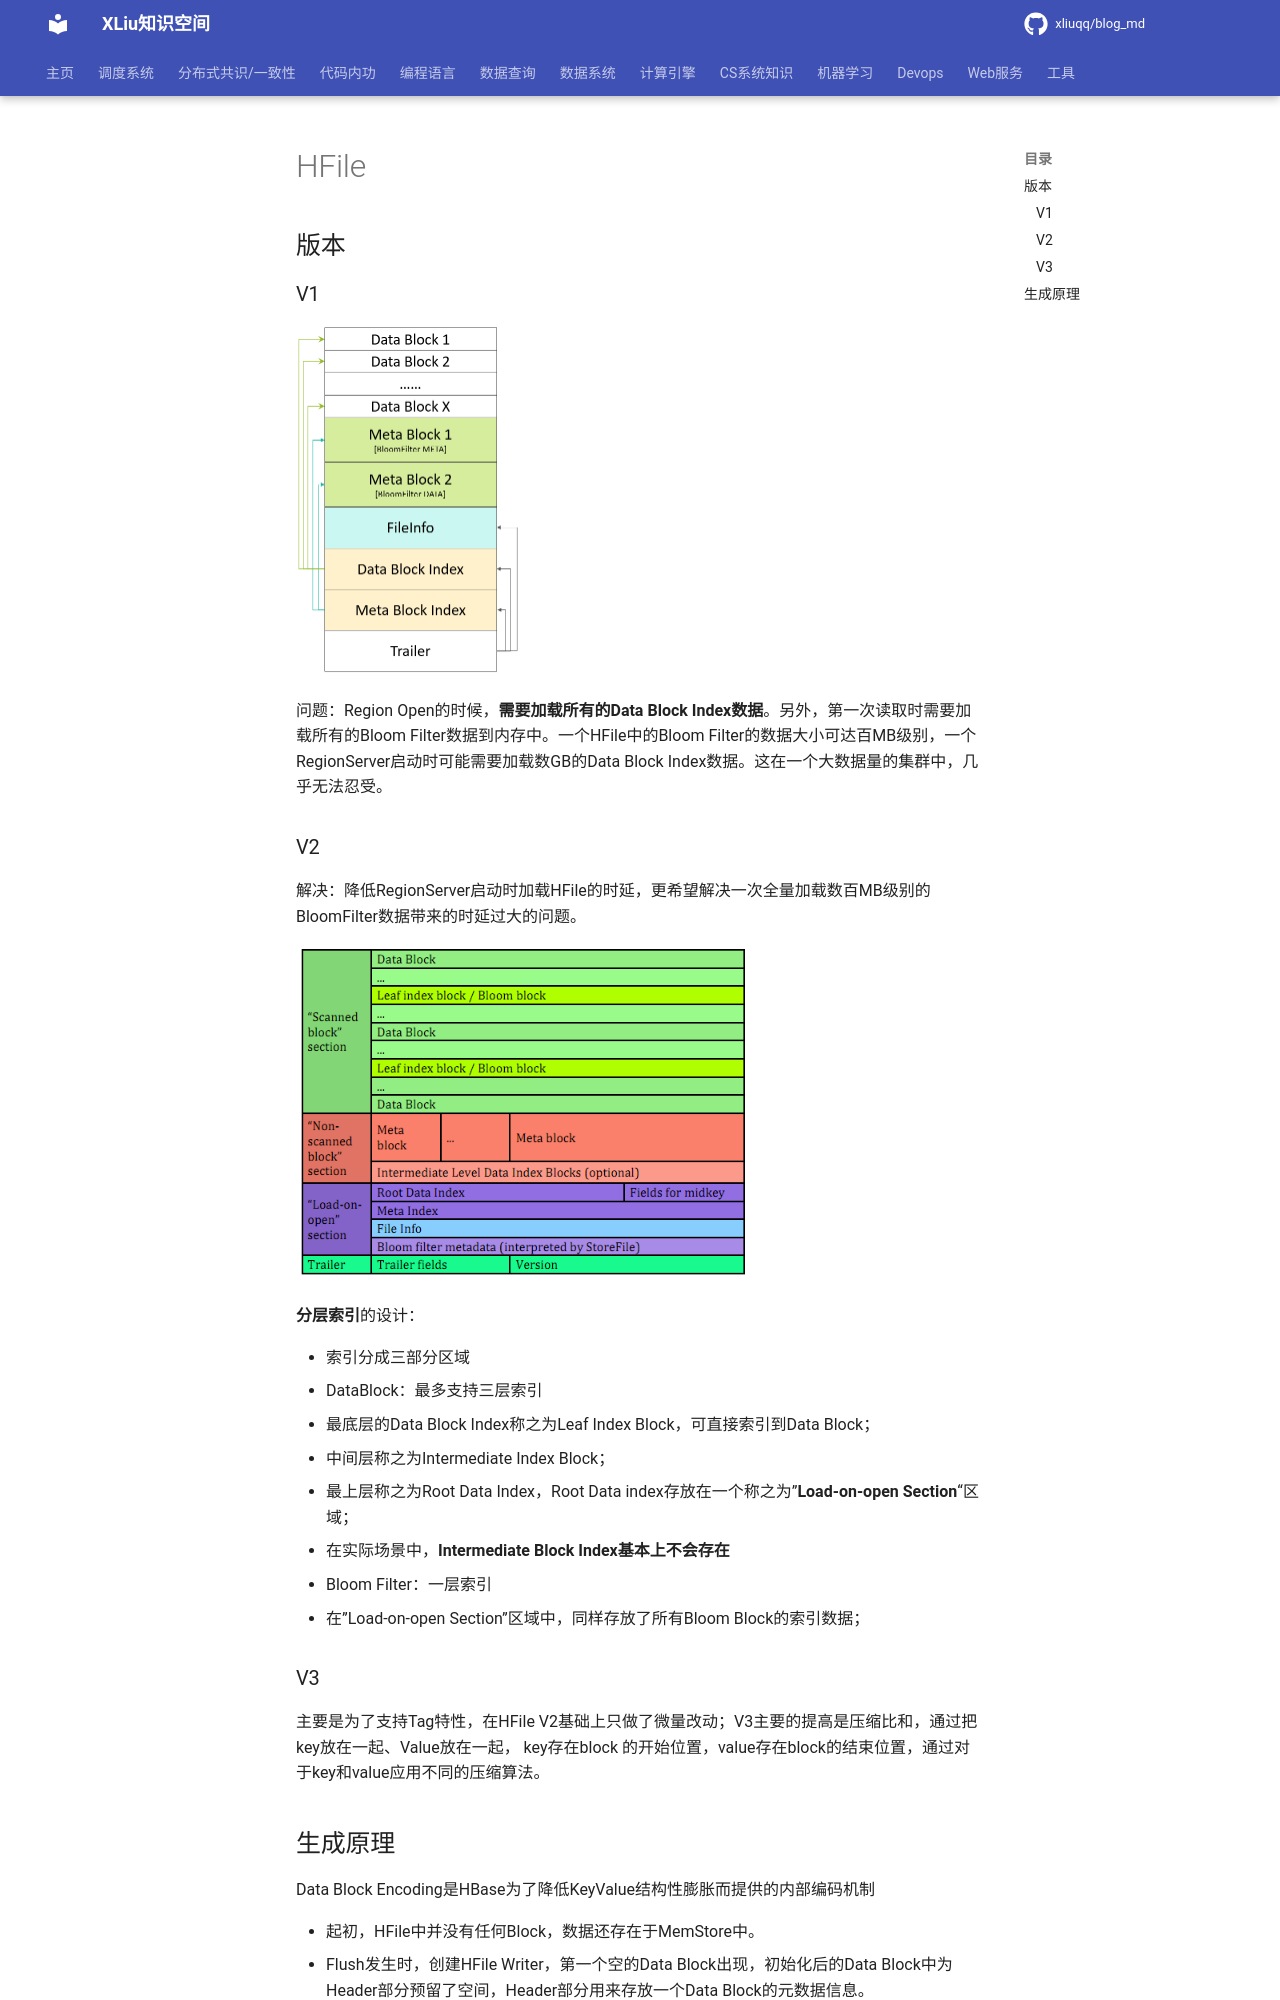

repository: xliuqq/blog_md · page: data_query/nosql/hbase/hfile.html · generator: mkdocs

# HFile

## 版本

### V1

<img src="pics/hbase_hfile_v1.png" alt="img" style="zoom:50%;" />

问题：Region Open的时候，**需要加载所有的Data Block Index数据**。另外，第一次读取时需要加载所有的Bloom Filter数据到内存中。一个HFile中的Bloom Filter的数据大小可达百MB级别，一个RegionServer启动时可能需要加载数GB的Data Block Index数据。这在一个大数据量的集群中，几乎无法忍受。

### V2

解决：降低RegionServer启动时加载HFile的时延，更希望解决一次全量加载数百MB级别的BloomFilter数据带来的时延过大的问题。

<img src="pics/hbase_hfile_v2.png" alt="img" style="zoom:80%;" />

**分层索引**的设计：

- 索引分成三部分区域
- DataBlock：最多支持三层索引
  - 最底层的Data Block Index称之为Leaf Index Block，可直接索引到Data Block；
  - 中间层称之为Intermediate Index Block；
  - 最上层称之为Root Data Index，Root Data index存放在一个称之为”**Load-on-open Section**“区域；
  - 在实际场景中，**Intermediate Block Index基本上不会存在**
- Bloom Filter：一层索引
  - 在”Load-on-open Section”区域中，同样存放了所有Bloom Block的索引数据；

### V3

主要是为了支持Tag特性，在HFile V2基础上只做了微量改动；V3主要的提高是压缩比和，通过把key放在一起、Value放在一起， key存在block 的开始位置，value存在block的结束位置，通过对于key和value应用不同的压缩算法。
